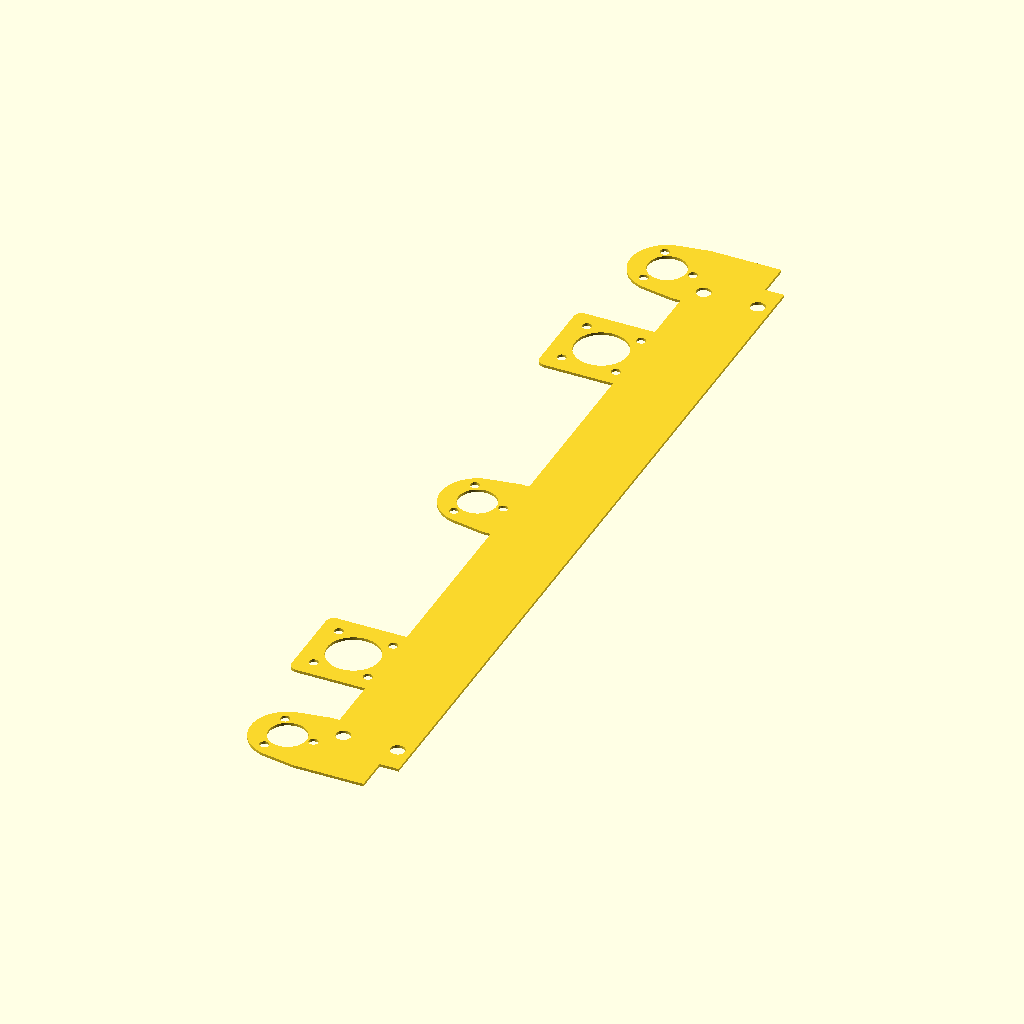
Cell 1: rendered with the file's own defaults.
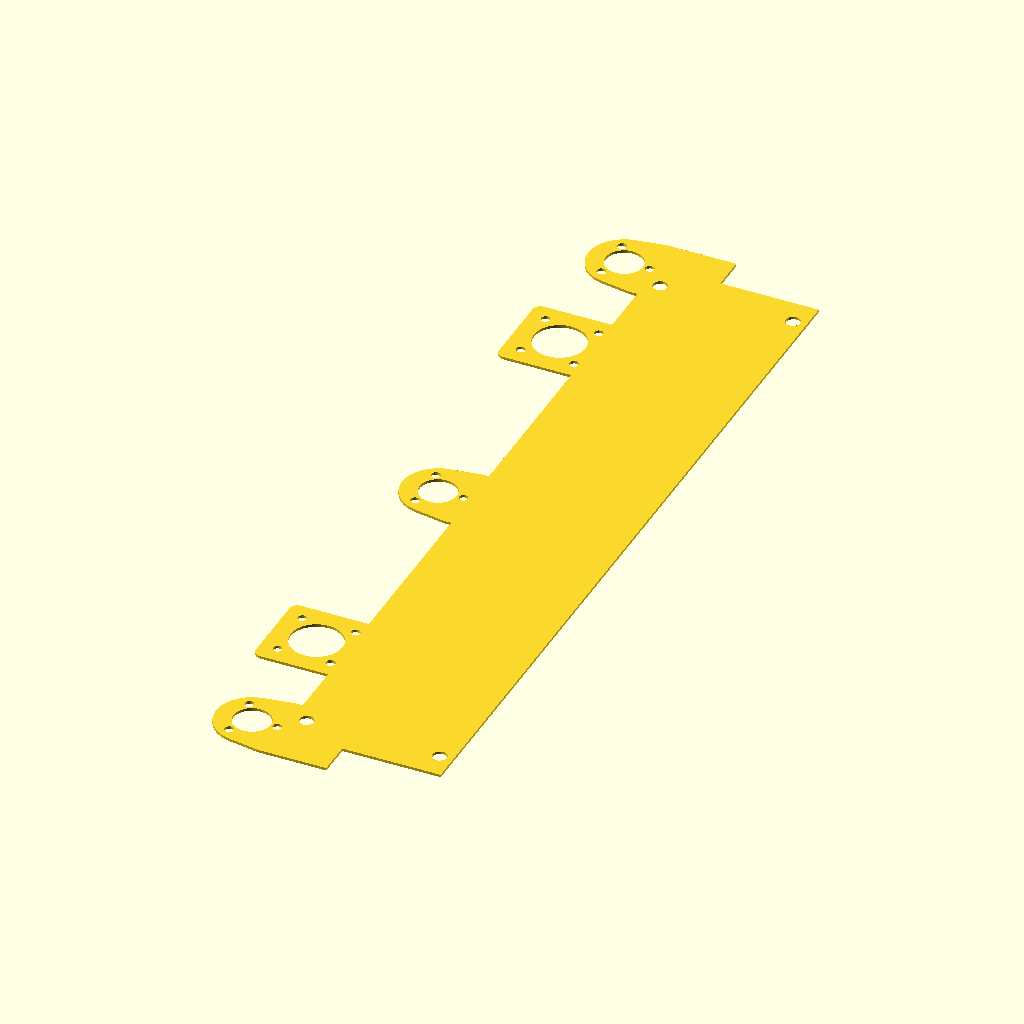
Cell 2: top_single_width = 60 (everything else at default).
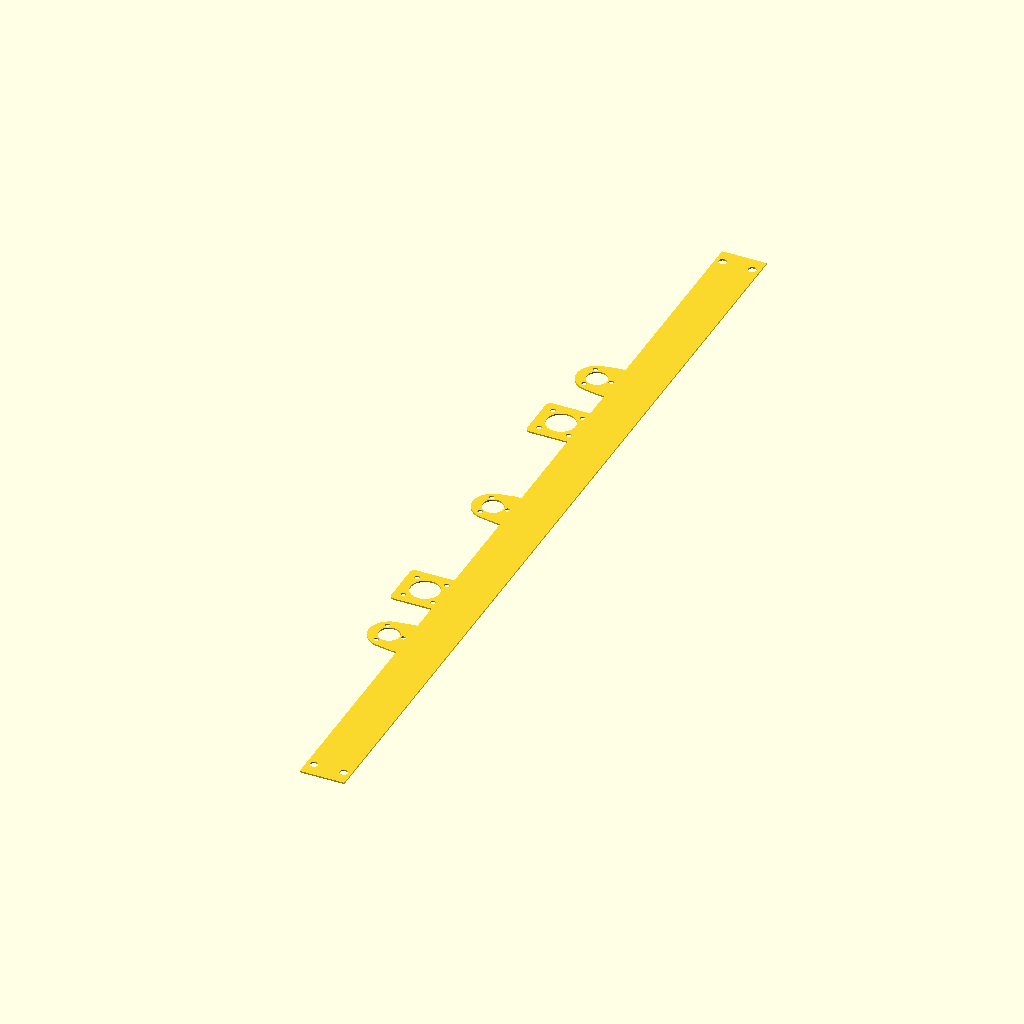
Cell 3: in = 50.8 (everything else at default).
All cells are drawn from the same view direction (rotation 55°, 0°, 25°, orthographic, colour scheme Cornfield), but the view is re-fitted for each cell, so position and scale can differ between cells as well as the parameter.
The OpenSCAD source (bed/bed.scad):
/*
 * this is all the bits for the bed, including:
 * * laser cut endcaps & support beams
 * * printed lead screw adapters - connect the bed endcaps to the leadscrew nuts.
 */

include <../configuration.scad>
include <../functions.scad>
use <../endcap/endcap.scad>
use <../beam.scad>
use <../connectors.scad>

top_width = 80; //width of the upper support ribs
top_single_width = 30;

center_gap = 40;    //channel in the middle for the wires
rail_sep = 12*in - beam; //center-to-center rail distance.
top_length = rail_sep + beam;

side_width = beam+mdf_wall;
side_length = rail_sep - beam;

bed_screw_offset = (m5_washer_rad-mdf_wall)/2;  //this is used to make sure that the side-tensioning screws of the bed plates don't protrude - so that the top plate and side plates are flush, but the screw cap and nut don't stick up past the top.

//render everything
part=55;

//parts for laser cutting
if(part == 0)
    bed_top_projected();
if(part == 55)
    bed_double_top_projected();
if(part == 1)
    bed_inside_projected();
if(part == 2)
    bed_outside_projected();
if(part == 3)
    bed_brace_projected();
if(part == 4)
    bed_clamp();
if(part == 5)
    bed_single_top_projected();
if(part == 6)
    bed_long_clamp();

in=25.4;

//view the assembly
if(part == 10){
    //glass top
    %translate([12*in,0,mdf_wall*2]) cube([24*in, 12*in, .25*in], center=true);
    
    //render an endcap for scale/matching
    %translate([-89-35,0,frame_z/2-mdf_wall/2-6]) rotate([0,0,90]) rotate([90,0,0]) assembled_endcap(motor=true);
    
    //render some rails in
    %for(i=[-1,1]) translate([0,i*rail_sep/2,-beam/2-mdf_wall/2]) rotate([0,90,0]) beam(800, true, .25);
    
    //endplate
    bed_top_connected();
    
    translate([-.1,0,0]) bed_outside_connected();
    
    translate([.1,0,0]) bed_inside_connected();
    
    //brace
    translate([300,0,0]) {
        bed_brace_connected();
        
        translate([-top_width-.1-mdf_wall,0,0]) bed_inside_connected();
    
        translate([.1,0,0]) bed_inside_connected();
    }
}

module bed_clamp(){
    bed_thick = 7;
    bed_offset = 9;
    hook = 3;
    
    base_thick = 1.5;
    difference(){
        union(){
            //base
            hull(){
                intersection(){
                    cylinder(r=m5_rad+wall, h=base_thick, center=true);
                    cube([25, m5_rad*2+wall, base_thick], center=true);
                }
                translate([-bed_offset/2,0,0]) cube([bed_offset, m5_rad*2+wall, base_thick], center=true);
            }
            
            //riser
            translate([-bed_offset/2,0,bed_thick/2-base_thick/2+.1]) cube([bed_offset, m5_rad*2+wall, bed_thick], center=true);
            
            //hook
            hull(){
                translate([-bed_offset/2-hook/2,0,bed_thick]) cube([bed_offset+hook, m5_rad*2+wall, base_thick], center=true);
                
                translate([-bed_offset/2+hook/2,0,bed_thick+hook/2]) cube([bed_offset-hook, m5_rad*2+wall, base_thick], center=true);
            }
            
        }
        cylinder(r=m5_rad, h=4, center=true);
        translate([0,0,base_thick/2+10]) cylinder(r=m5_cap_rad-.25, h=20, center=true);
        echo(m5_cap_rad-.25);
    }
}

module bed_long_clamp(length = 3*in, num_screws = 2, bed_thick = 10, top_thick = 1, top_extend = 3){
    
    height = bed_thick+top_thick+beam;
    thick = wall+top_extend;
    top_rad = wall-1;
    echo(wall);
    
    screw_len = length-beam;
    
    difference(){
        union(){
            hull(){
                //top rolling
                translate([0,-top_extend,0]) rotate([0,90,0]) cylinder(r=top_thick, h=length, center=true);
                translate([0,wall/2-top_extend/2,top_thick-top_rad]) rotate([0,90,0]) rotate([0,0,180/16]) cylinder(r=top_rad/cos(180/16), h=length, center=true, $fn=16);
                
                translate([0,wall/2-top_extend/2,-height+top_rad+top_thick]) rotate([0,90,0]) rotate([0,0,180/16]) cylinder(r=top_rad/cos(180/16), h=length, center=true, $fn=16);
            }
        }
        
        //cutout for the bed
        translate([0,-100,-100]) cube([200,200,200], center=true);
        
        //some screwholes
        echo(screw_len/num_screws);
        for(i=[0:screw_len/(num_screws-1):screw_len+1]) translate([-screw_len/2+i,0,-bed_thick-beam/2])
            hull() for(j=[0, 1]) mirror([0,0,j]) translate([0,0,wall/2]) 
                rotate([90,0,0]) cylinder(r=m5_rad, h=thick*2, center=true);
        
        //draw in the beam
        %translate([0,-beam/2,-beam/2-bed_thick]) cube([length*2, beam, beam], center=true);
    }
}

/************* Layout Section ***************
 * The plate files don't have cutouts for their intersections
 * with other plates - those are added here, in the layout.
 */

module bed_single_top_projected(){
    projection(){
        bed_single_top_connected();
    }
}

module bed_top_projected(){
    projection(){
        bed_top_connected();
    }
}

module bed_double_top_projected(){
    projection(){
        bed_double_top_connected();
    }
}

module bed_double_top_connected(){
    difference(){
        //the top plaqte
        bed_double_top();     
            
        //holes for all the stiffening support plates
        
    }
}

module bed_single_top_connected(){
    difference(){
        //the top plaqte
        bed_single_top();     
            
        //holes for all the stiffening support plates
        
    }
}

module bed_top_connected(){
    difference(){
        //the top plaqte
        bed_top();     
            
        //holes for all the stiffening support plates
        
    }
}

module bed_top_connectors(gender = MALE, solid=1, screw_offset=0, end=true, single=false){
    //both sides have the ends
         mirror([i,0,0]) translate([top_width/2, 0, 0]) {
        //for(j=[-1.085,-.44,.44,1.085]) translate([0,j*top_length/3,0]) rotate([0,0,90])
            for(j=[-1.22,-.44,.44,1.22]) translate([0,j*top_length/3,0]) rotate([0,0,90])
            if(gender == MALE){
                pinconnector_male(solid=solid);
            }else{
                pinconnector_female(screw_offset=screw_offset);
            }
    }
    
    if(single == false){
            translate([top_width/2, 0, 0]) {
        //for(j=[-1.085,-.44,.44,1.085]) translate([0,j*top_length/3,0]) rotate([0,0,90])
            for(j=[-1.22,-.44,.44,1.22]) translate([0,j*top_length/3,0]) rotate([0,0,90])
            if(gender == MALE){
                pinconnector_male(solid=solid);
            }else{
                pinconnector_female(screw_offset=screw_offset);
            }
    }
    }
    
    //inside side has a middle one
    *translate([top_width/2,0,0]) rotate([0,0,90]) 
    if(gender == MALE){
        pinconnector_male(solid=solid);
    }else{
        pinconnector_female(screw_offset=screw_offset);
    }
    
    *if(end==false){
        //cut a third screw for the other side, too
        mirror([1,0,0]) translate([top_width/2,0,0]) rotate([0,0,90]) 
        if(gender == MALE){
            pinconnector_male(solid=solid);
        }else{
            pinconnector_female(screw_offset=screw_offset);
        }
    }
}

module smooth_rod_connectors(solid=1){
    flange_chamfer = 3;
    flange_width = 33;
    flange_screw_sep = 20;
    //the smooth rods are 10mm, and have flanged connectors on them
    echo(smooth_rod_sep);
    translate([-top_width/2-bed_screw_offset_x,0,0]) 
    for(i=[0:1]) mirror([0,i,0]) translate([0,smooth_rod_sep,0]) {
        //body
        if(solid > 0){
            union(){
                //the flange
                hull() {for(j=[-1,1]) for(k=[-1,1]) {
                    translate([(flange_width/2-flange_chamfer)*j, (flange_width/2-flange_chamfer)*k, 0])
                    cylinder(r=flange_chamfer, h=mdf_wall, center=true);
                }
                
                //join to the body
                for(j=[-1,1]){                    
                    translate([(flange_width/2-flange_chamfer)*1+top_width/2, (flange_width/2-flange_chamfer)*j, 0])
                    cylinder(r=flange_chamfer, h=mdf_wall, center=true);
                
                    translate([top_width/2,(flange_width/2-flange_chamfer)*j, 0])
                    cylinder(r=flange_chamfer, h=mdf_wall, center=true);
                }}
            }
        }
        
        
        if(solid < 0){
            //screwholes
            for(j=[-1,1]) for(k=[-1,1]) {
                translate([flange_screw_sep/2*j, flange_screw_sep/2*k, 0])
                cylinder(r=m3_rad, h=mdf_wall*3, center=true);
            }
            
            //rod hole - for the whole connector, not just the rod
            cylinder(r=19/2+slop, h=mdf_wall*3, center=true);
        }
    }
}

module bed_double_top(){
    offset = -10;
    
    difference(){
        union(){
            translate([offset,0,0])
            cube([top_single_width, top_length, mdf_wall], center=true);
            
            leadscrew_flange(solid=1, top_width = top_single_width);
            
            //attach to the smooth rods for straight bed movement
            smooth_rod_connectors(solid=1, top_width = top_single_width);
            
            *bed_top_connectors(solid=1, top_width = top_single_width, single=true);
        }
        
        leadscrew_flange(solid=-1, top_width = top_single_width);
        
        smooth_rod_connectors(solid=-1, top_width = top_single_width);
        
        *bed_top_connectors(solid=-1, top_width = top_single_width, single=true);
        
        //beam holes
        translate([offset,0,0])
        for(i=[-1,1]) for(j=[-1,1]) translate([j*(top_single_width/2-beam/4),i*rail_sep/2,0]) cylinder(r=m5_rad, h=mdf_wall*2, center=true);
    }
}

module bed_single_top(){
    difference(){
        union(){
            cube([top_single_width, top_length, mdf_wall], center=true);
            
            leadscrew_flange(solid=1, top_width = top_single_width);
            
            //attach to the smooth rods for straight bed movement
            smooth_rod_connectors(solid=1, top_width = top_single_width);
            
            bed_top_connectors(solid=1, top_width = top_single_width, single=true);
        }
        
        leadscrew_flange(solid=-1, top_width = top_single_width);
        
        smooth_rod_connectors(solid=-1, top_width = top_single_width);
        
        bed_top_connectors(solid=-1, top_width = top_single_width, single=true);
        
        //beam holes
        for(i=[-1,1]) for(j=[-1,1]) translate([j*(top_single_width/2-beam/4),i*rail_sep/2,0]) cylinder(r=m5_rad, h=mdf_wall*2, center=true);
    }
}

module bed_top(){
    difference(){
        union(){
            cube([top_width, top_length, mdf_wall], center=true);
            
            leadscrew_flange(solid=1);
            
            //attach to the smooth rods for straight bed movement
            smooth_rod_connectors(solid=1);
            
            bed_top_connectors(solid=1);
        }
        
        leadscrew_flange(solid=-1);
        
        smooth_rod_connectors(solid=-1);
        
        bed_top_connectors(solid=-1);
        
        //beam holes
        for(i=[-1,1]) for(j=[-1,1]) translate([j*(top_width/2-beam/2),i*rail_sep/2,0]) cylinder(r=m5_rad, h=mdf_wall*2, center=true);
    }
}

module leadscrew_flange(solid=1){
    flange_rad = leadscrew_screw_rad+4;
    
    leadscrew_base_rad = 26/2;
    leadscrew_base_height = 5;
    
    for(i=[-1:1]) translate([-top_width/2-bed_screw_offset_x,i*bed_screw_offset_y,0]){
        if(solid>=0){
            hull(){
                cylinder(r=flange_rad, h=mdf_wall, center=true);
                translate([bed_screw_offset_x,0,0]) cube([mdf_wall*4,flange_rad*2.25,mdf_wall], center=true);
                //scale([1,1.2,1]) cylinder(r=flange_rad, h=mdf_wall, center=true, $fn=50);
            }
        }
        if(solid==-1){
            cylinder(r=leadscrew_shaft_rad, h=mdf_wall*2, center=true);
            for(i=[0:120:359]) rotate([0,0,i]) translate([leadscrew_screw_rad,0,0]) cylinder(r=m3_rad, h=mdf_wall*2, center=true);
        }
        
        *if(solid==0){
            #translate([0,0,-mdf_wall/2-leadscrew_base_height/2]) cube([100, leadscrew_base_rad*2, leadscrew_base_height+.1], center=true);
        }
    }
}

module bed_brace_projected(){
    projection(){
        bed_brace_connected();
    }
}

module bed_brace_connected(){
    difference(){
        //the top plate
        bed_brace();     
            
        //holes for all the stiffening support plates
        
    }
}

module bed_brace(){
    difference(){
        union(){
            cube([top_width, top_length, mdf_wall], center=true);
            
            //leadscrew_flange(solid=1);
            
            bed_top_connectors(solid=1, end=false);
        }
        
        bed_top_connectors(solid=-1, end=false);
        
        //beam holes
        for(i=[-1,1]) for(j=[-1,1]) translate([j*(top_width/2-beam/2),i*rail_sep/2,0]) cylinder(r=m5_rad, h=mdf_wall*2, center=true);
            
        //central gap
        cube([top_width+mdf_wall*3, center_gap, mdf_wall*2], center=true);
    }
}

module bed_inside_projected(){
    projection(){
        rotate([0,-90,0]) bed_inside_connected();
    }
}

module bed_inside_connected(){
    difference(){
        //the inside plate
        translate([top_width/2+mdf_wall/2,0,-beam/2]) rotate([0,90,0]) bed_inside();
        
        //remove holes from the top plate
        bed_top_connectors(gender=FEMALE, screw_offset = bed_screw_offset);
    }        
}

module bed_inside(){
    difference(){
        union(){
            cube([side_width, side_length, mdf_wall], center=true);
        }
        
        //locks for the side rails
        for(i=[0,1]) mirror([0,i,0]) translate([mdf_wall/2,side_length/2, 0]){
            cube([m5_rad*2+laser_slop*2, beam*2, mdf_wall*2], center=true);
            hull(){
                translate([0,-mdf_wall,0]) cube([m5_cap_rad*2+slop, .1, mdf_wall*2], center=true);
                translate([0,-beam-mdf_wall,0]) cube([m5_rad*2+slop, .1, mdf_wall*2], center=true);
            }
        }
        
        //central gap for the wires
        #translate([-side_width/2,0,0]) cube([mdf_wall*2, center_gap, mdf_wall*2], center=true);
    }
}

module bed_outside_projected(){
    projection(){
        rotate([0,-90,0]) bed_outside_connected();
    }
}

module bed_outside_connected(){
    difference(){
        //the inside plate
        translate([-top_width/2-mdf_wall/2,0,-side_width/2+mdf_wall*.75]) rotate([0,90,0]) bed_outside();
        
        //remove holes from the top plate
        bed_top_connectors(gender=FEMALE);
        
        //remove the smooth rod flanges
        #smooth_rod_connectors(solid=1);
        
        //remove the flanges
        leadscrew_flange(solid=0);
    }        
}

module bed_outside(){
    difference(){
        union(){
            cube([side_width+mdf_wall/2, top_length, mdf_wall], center=true);
        }
        
        //beam holes
        for(i=[-1,1]) translate([mdf_wall*3/4,i*rail_sep/2,0]) cylinder(r=m5_rad, h=mdf_wall*2, center=true);
    }
}
Customizer parameters (derived from the source; name, type, default, range or options):
top_width: number, default 80
top_single_width: number, default 30
center_gap: number, default 40
part: number, default 55
in: number, default 25.4
